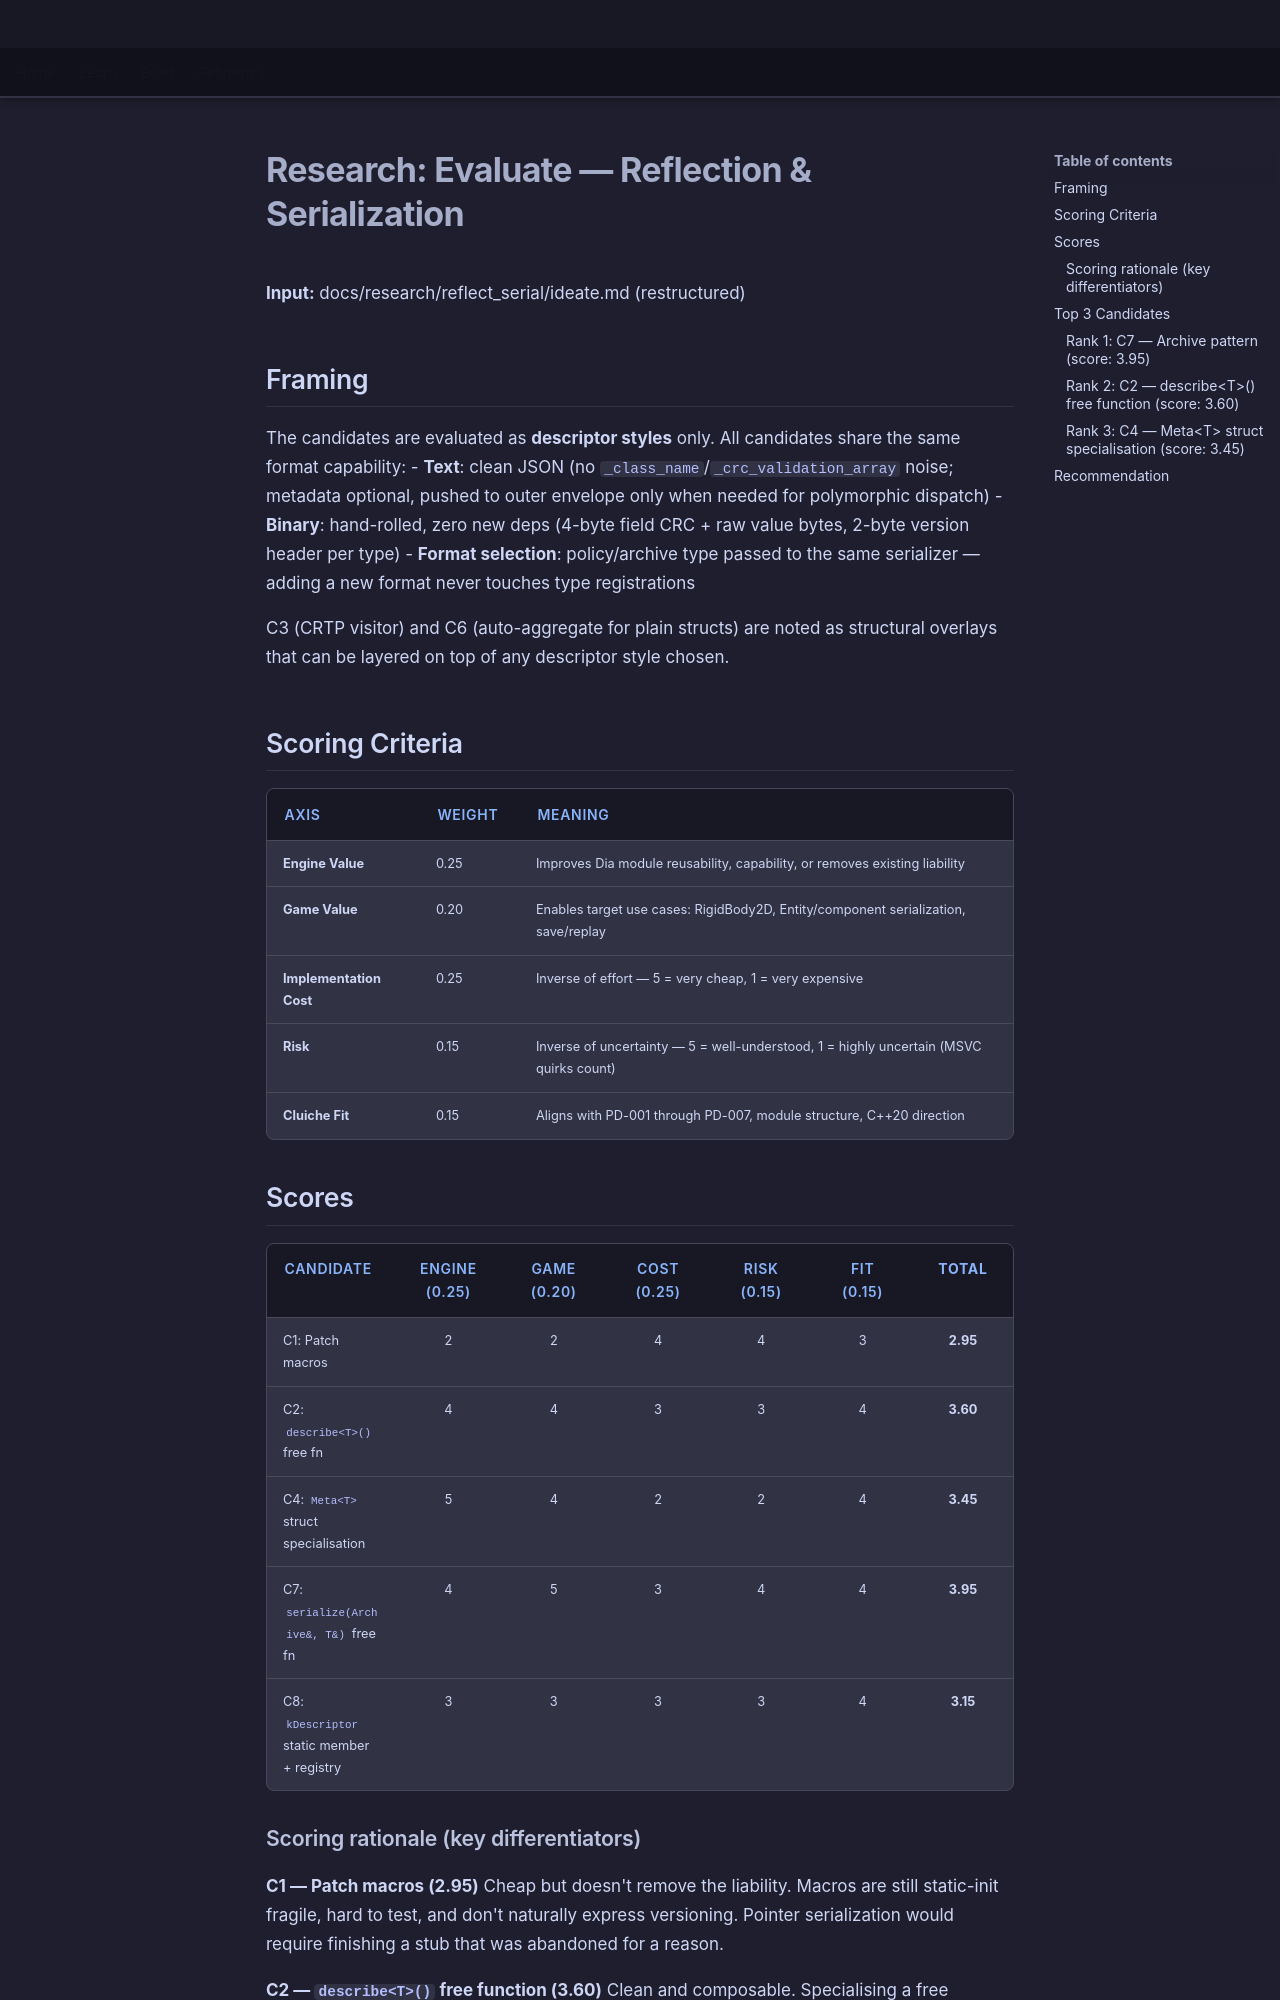

repository: LenihanConor/Cluiche · page: research/reflect_serial/evaluate/index.html · generator: mkdocs

# Research: Evaluate — Reflection & Serialization

**Input:** docs/research/reflect_serial/ideate.md (restructured)

## Framing

The candidates are evaluated as **descriptor styles** only. All candidates share the same format capability:
- **Text**: clean JSON (no `_class_name`/`_crc_validation_array` noise; metadata optional, pushed to outer envelope only when needed for polymorphic dispatch)
- **Binary**: hand-rolled, zero new deps (4-byte field CRC + raw value bytes, 2-byte version header per type)
- **Format selection**: policy/archive type passed to the same serializer — adding a new format never touches type registrations

C3 (CRTP visitor) and C6 (auto-aggregate for plain structs) are noted as structural overlays that can be layered on top of any descriptor style chosen.

## Scoring Criteria

| Axis | Weight | Meaning |
|------|--------|---------|
| **Engine Value** | 0.25 | Improves Dia module reusability, capability, or removes existing liability |
| **Game Value** | 0.20 | Enables target use cases: RigidBody2D, Entity/component serialization, save/replay |
| **Implementation Cost** | 0.25 | Inverse of effort — 5 = very cheap, 1 = very expensive |
| **Risk** | 0.15 | Inverse of uncertainty — 5 = well-understood, 1 = highly uncertain (MSVC quirks count) |
| **Cluiche Fit** | 0.15 | Aligns with PD-001 through PD-007, module structure, C++20 direction |

## Scores

| Candidate | Engine (0.25) | Game (0.20) | Cost (0.25) | Risk (0.15) | Fit (0.15) | **Total** |
|-----------|:---:|:---:|:---:|:---:|:---:|:---:|
| C1: Patch macros | 2 | 2 | 4 | 4 | 3 | **2.95** |
| C2: `describe<T>()` free fn | 4 | 4 | 3 | 3 | 4 | **3.60** |
| C4: `Meta<T>` struct specialisation | 5 | 4 | 2 | 2 | 4 | **3.45** |
| C7: `serialize(Archive&, T&)` free fn | 4 | 5 | 3 | 4 | 4 | **3.95** |
| C8: `kDescriptor` static member + registry | 3 | 3 | 3 | 3 | 4 | **3.15** |
